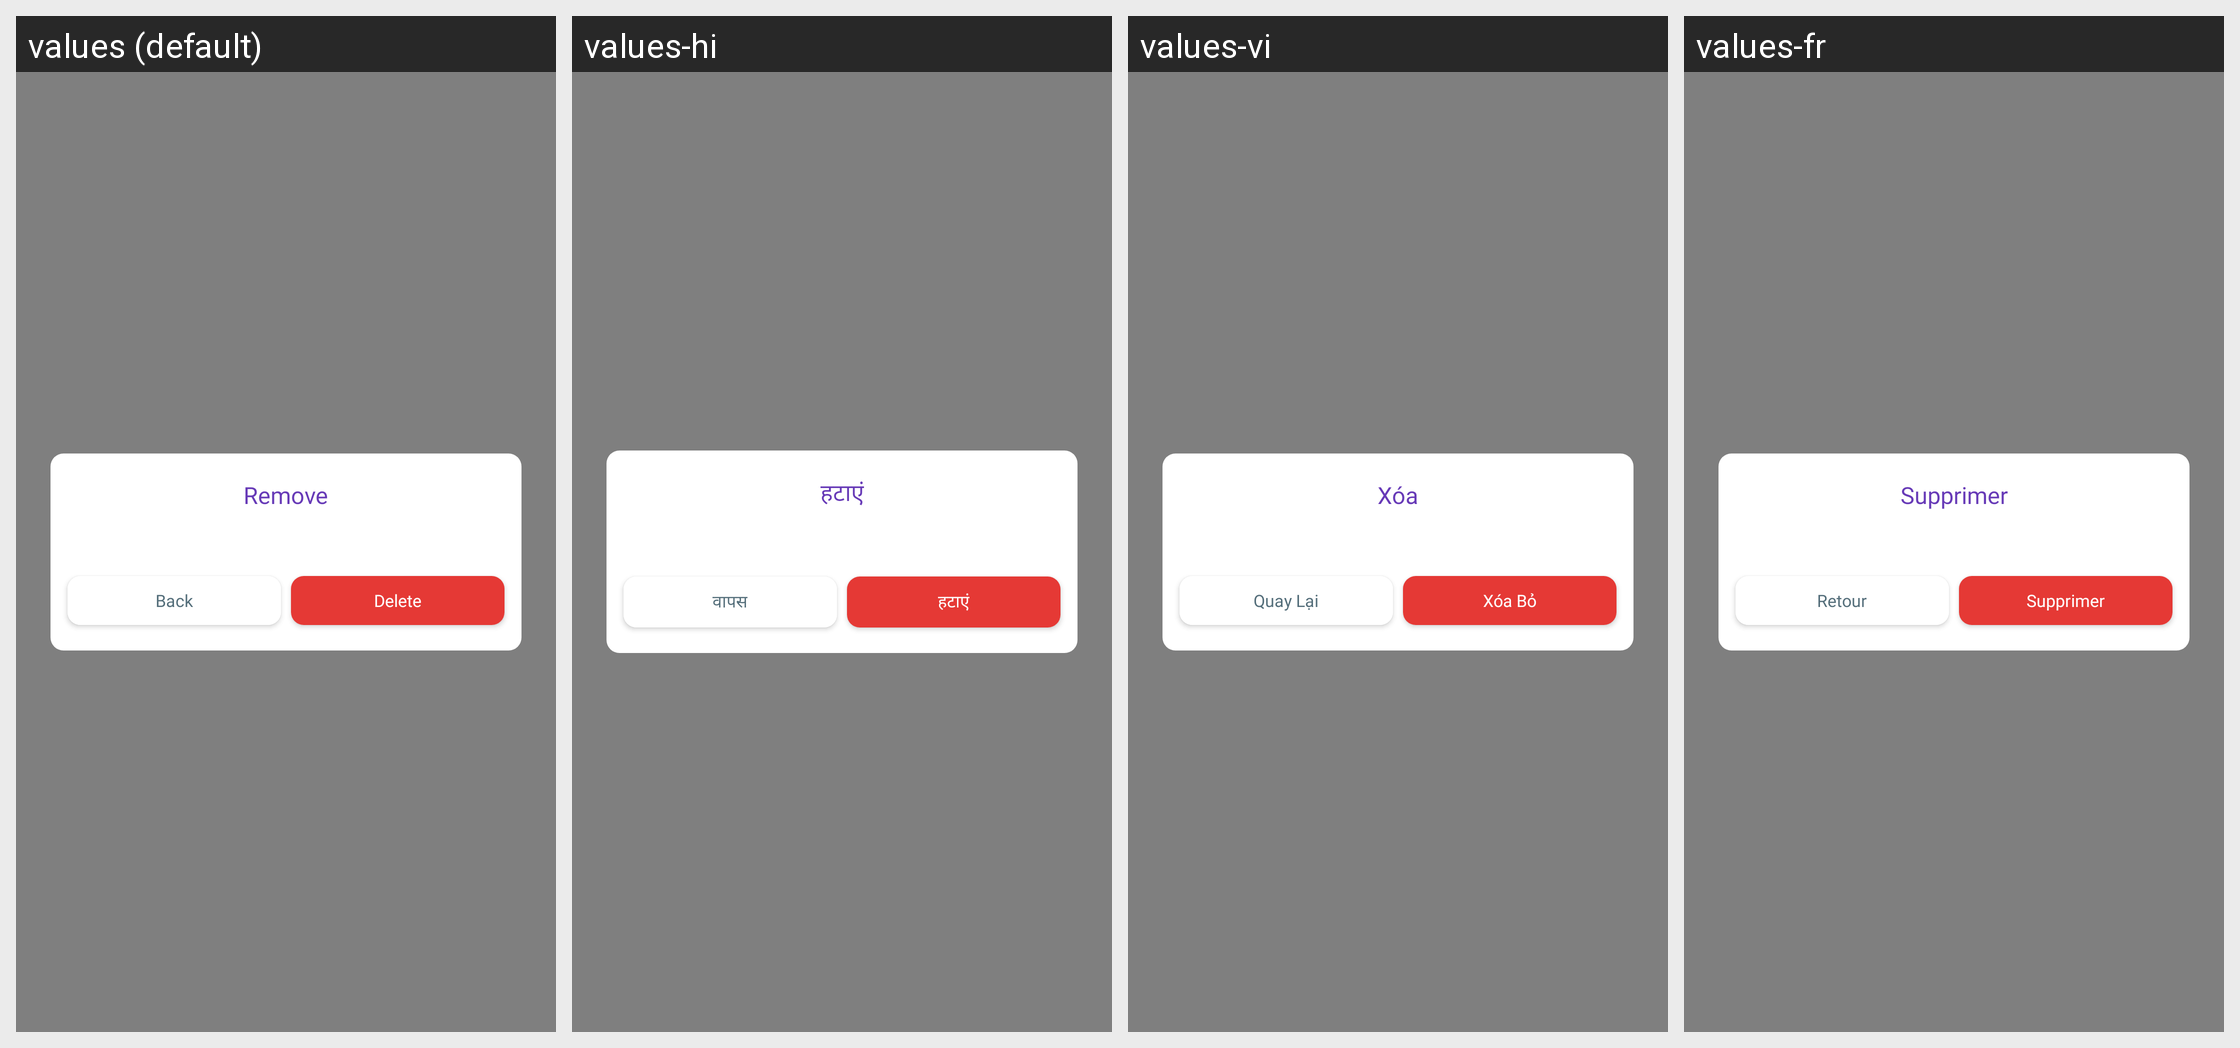

Here is an Android app screen in its default locale and in the app's own translations. Write out the translated-string differences for the strings that appear on this screen.
Android screen res/layout/delete_roulette_dlg.xml rendered under 4 locales, left to right: values (default), values-hi, values-vi, values-fr. Device: Nexus 5 (rendered at 1080×1920; each locale shown at half size, 540×960, under a caption strip naming it); theme Theme.SpinWheel.
Other locales in the repository, not shown: values-es, values-pt.
Strings drawn on this screen, with the default value and each locale's value (text and hints the layout hard-codes, and strings that could not be matched under every locale, appear in the picture but are not listed):

remove_title
  values: Remove
  values-hi: हटाएं
  values-vi: Xóa
  values-fr: Supprimer

cancel_title
  values: Back
  values-hi: वापस
  values-vi: Quay Lại
  values-fr: Retour

delete_title
  values: Delete
  values-hi: हटाएं
  values-vi: Xóa Bỏ
  values-fr: Supprimer
